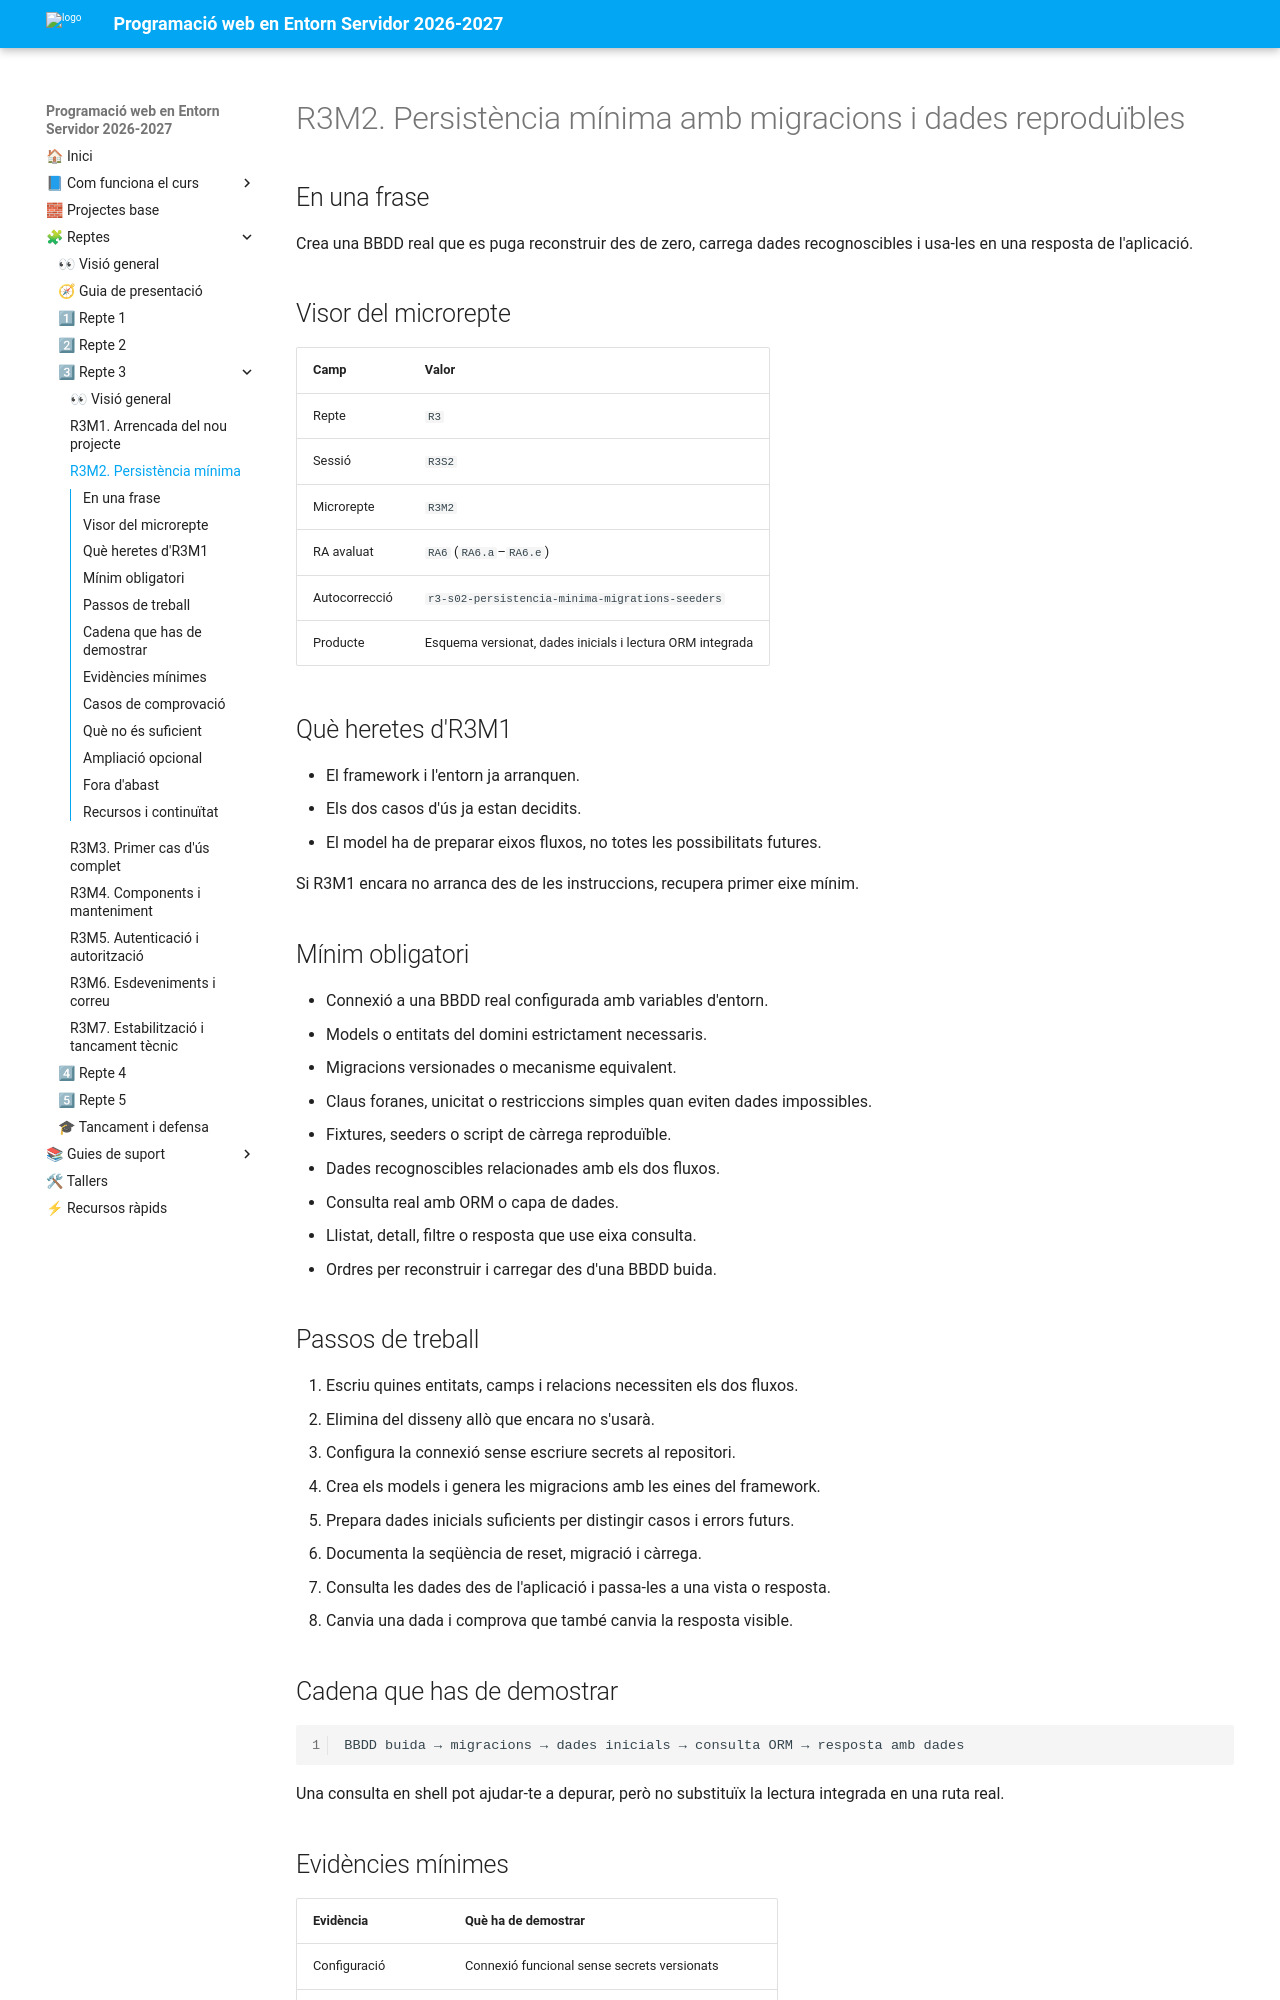

repository: cipfpbatoi/dwes2627 · page: 02_reptes/repte_03/r3m2.html · generator: mkdocs

# R3M2. Persistència mínima amb migracions i dades reproduïbles

## En una frase

Crea una BBDD real que es puga reconstruir des de zero, carrega dades
recognoscibles i usa-les en una resposta de l'aplicació.

## Visor del microrepte

| Camp | Valor |
|---|---|
| Repte | `R3` |
| Sessió | `R3S2` |
| Microrepte | `R3M2` |
| RA avaluat | `RA6` (`RA6.a`–`RA6.e`) |
| Autocorrecció | `r3-s02-persistencia-minima-migrations-seeders` |
| Producte | Esquema versionat, dades inicials i lectura ORM integrada |

## Què heretes d'R3M1

- El framework i l'entorn ja arranquen.
- Els dos casos d'ús ja estan decidits.
- El model ha de preparar eixos fluxos, no totes les possibilitats futures.

Si R3M1 encara no arranca des de les instruccions, recupera primer eixe mínim.

## Mínim obligatori

- Connexió a una BBDD real configurada amb variables d'entorn.
- Models o entitats del domini estrictament necessaris.
- Migracions versionades o mecanisme equivalent.
- Claus foranes, unicitat o restriccions simples quan eviten dades impossibles.
- Fixtures, seeders o script de càrrega reproduïble.
- Dades recognoscibles relacionades amb els dos fluxos.
- Consulta real amb ORM o capa de dades.
- Llistat, detall, filtre o resposta que use eixa consulta.
- Ordres per reconstruir i carregar des d'una BBDD buida.

## Passos de treball

1. Escriu quines entitats, camps i relacions necessiten els dos fluxos.
2. Elimina del disseny allò que encara no s'usarà.
3. Configura la connexió sense escriure secrets al repositori.
4. Crea els models i genera les migracions amb les eines del framework.
5. Prepara dades inicials suficients per distingir casos i errors futurs.
6. Documenta la seqüència de reset, migració i càrrega.
7. Consulta les dades des de l'aplicació i passa-les a una vista o resposta.
8. Canvia una dada i comprova que també canvia la resposta visible.

## Cadena que has de demostrar

```text
BBDD buida → migracions → dades inicials → consulta ORM → resposta amb dades
```

Una consulta en shell pot ajudar-te a depurar, però no substituïx la lectura
integrada en una ruta real.
